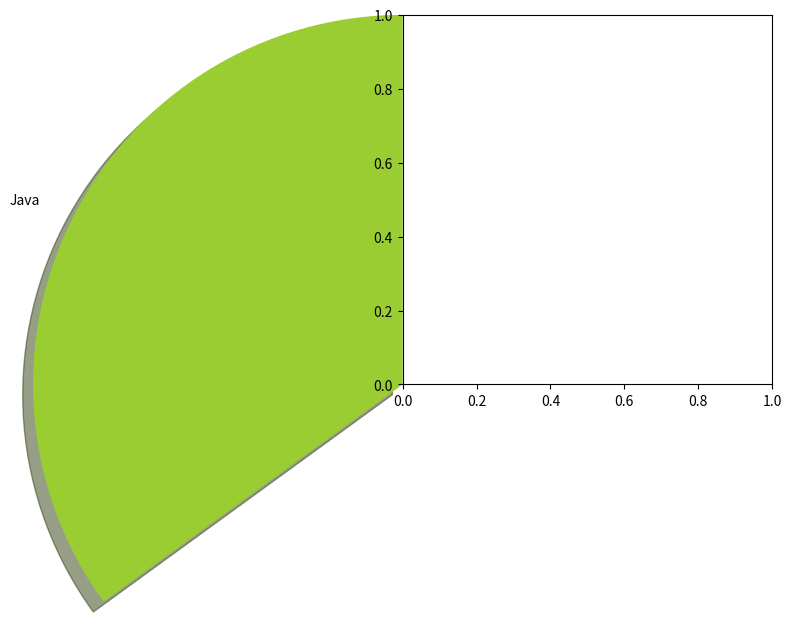

The script that saved this image: (Note: this script raises an exception after producing the figure.)
import numpy as np
import matplotlib.pyplot as plt

##data=55+5*np.random.randn(1000)
##
##num_bins = 10
##
##plt.hist(data, num_bins, normed = False)
##plt.show()
labels=['Java','C/C++','Python','JavaScript']
sizes = [35,30,25,10]
colors=['yellowgreen','gold','lightskyblue','lightcoral']
explode=(0,0,0.1,0)

plt.pie(sizes, explode=explode,labels=labels, colors=colors,autopct='%1.1f% %', shadow=True, startangle=90)
plt.axis('equal')
plt.show()
